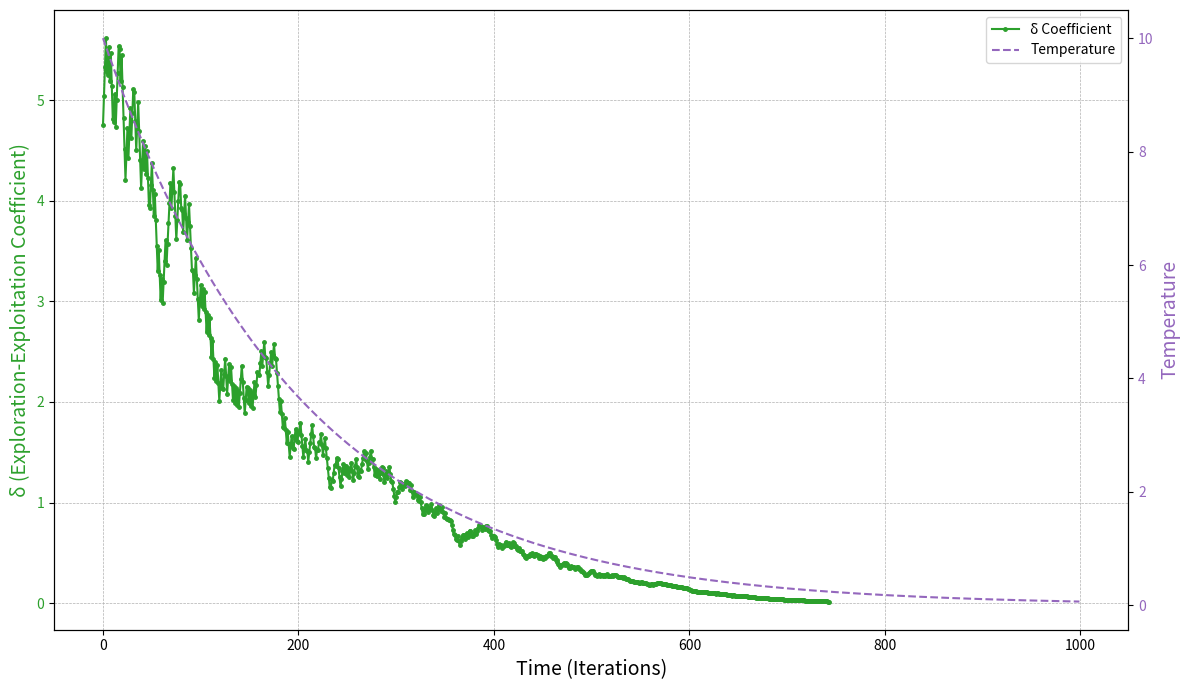

Recreate this plot in Python.
import numpy as np
import matplotlib.pyplot as plt
import math

# --- 1. Define the Optimization Problem (OneMax) ---
def objective_function(solution):
    """Calculates the fitness of a solution (number of 1s)."""
    return np.sum(solution)

# --- 2. Define Neighborhood and Coefficient Calculations ---
def get_neighbors(solution):
    """Generates all neighbors by flipping one bit at a time."""
    neighbors = []
    for i in range(len(solution)):
        neighbor = solution.copy()
        neighbor[i] = 1 - neighbor[i] # Flip the bit
        neighbors.append(neighbor)
    return neighbors

def calculate_delta_for_simulated_annealing(solution, objective_function, temperature):
    """
    Calculates the EXPLORATION-EXPLOITATION coefficient (delta) for the SA policy.
    δ = Sum of exploration probabilities / Number of improving moves
    """
    current_score = objective_function(solution)
    neighbors = get_neighbors(solution)
    
    num_improving_moves = 0
    sum_of_exploration_probabilities = 0.0
    
    # Avoid division by zero when temperature is extremely low
    if temperature < 1e-9:
        return 0.0

    for neighbor in neighbors:
        neighbor_score = objective_function(neighbor)
        delta_score = neighbor_score - current_score
        
        if delta_score > 0:
            num_improving_moves += 1
        else:
            # This is an exploration move, add its acceptance probability
            p = math.exp(delta_score / temperature)
            sum_of_exploration_probabilities += p / (1-p) # math.exp(delta_score / temperature)
            
    # Handle the case of being at a local/global optimum where P(Exploit) = 0
    if num_improving_moves == 0:
        # The ratio technically diverges to infinity, indicating pure exploration to escape.
        # We can cap it at a large number for plotting purposes.
        return np.inf
        
    num_neighbors = len(neighbors)
    return sum_of_exploration_probabilities / num_neighbors

# --- 3. Implement the Simulated Annealing Algorithm Run ---
def simulated_annealing_run_for_delta(string_length, max_iterations=1000, initial_temp=10.0, cooling_rate=0.995):
    """
    Performs a single run of SA, tracking the delta coefficient and temperature.
    """
    current_solution = np.random.randint(0, 2, string_length)
    temperature = initial_temp
    
    history = {
        'time': [],
        'delta': [],
        'score': [],
        'temperature': []
    }
    
    for t in range(max_iterations):
        # Calculate coefficients for the current state and temperature
        delta = calculate_delta_for_simulated_annealing(current_solution, objective_function, temperature)
        
        # Record history
        history['time'].append(t)
        history['delta'].append(delta)
        history['score'].append(objective_function(current_solution))
        history['temperature'].append(temperature)

        # Pick a random neighbor
        random_neighbor = get_neighbors(current_solution)[np.random.randint(0, string_length)]
        neighbor_score = objective_function(random_neighbor)
        
        # Decide whether to move
        delta_score = neighbor_score - objective_function(current_solution)
        if delta_score > 0 or np.random.rand() < math.exp(delta_score / temperature):
            current_solution = random_neighbor

        # Cool the temperature
        temperature *= cooling_rate

        # Stop if converged and temperature is negligible
        if temperature < 1e-5 and delta == 0:
            print(f"Convergence at iteration {t}.")
            break
            
    return history

# --- 4. Run the Experiment and Visualize Results ---
if __name__ == '__main__':
    STRING_LENGTH = 30
    
    # Perform a run
    experiment_history = simulated_annealing_run_for_delta(STRING_LENGTH)
    
    # Clean up infinite values for plotting
    delta_values = np.array(experiment_history['delta'])
    delta_values[np.isinf(delta_values)] = np.nan # Replace inf with NaN for plotting
    
    # Create the visualization
    fig, ax1 = plt.subplots(figsize=(12, 7))
    
    # Plot Delta Coefficient on a log scale
    color = 'tab:green'
    ax1.set_xlabel('Time (Iterations)', fontsize=14)
    ax1.set_ylabel('δ (Exploration-Exploitation Coefficient)', color=color, fontsize=14)
    ax1.plot(experiment_history['time'], delta_values, color=color, marker='.', linestyle='-', markersize=5, label='δ Coefficient')
    ax1.tick_params(axis='y', labelcolor=color)
    # ax1.set_yscale('log') # Log scale is crucial to see the dramatic change
    ax1.grid(True, which='both', linestyle='--', linewidth=0.5)

    # Create a second y-axis to show the temperature
    ax2 = ax1.twinx()
    color = 'tab:purple'
    ax2.set_ylabel('Temperature', color=color, fontsize=14)
    ax2.plot(experiment_history['time'], experiment_history['temperature'], color=color, linestyle='--', label='Temperature')
    ax2.tick_params(axis='y', labelcolor=color)
    
    # Final touches
    # plt.title(f'δ Coefficient and Temperature for Simulated Annealing (n={STRING_LENGTH})', fontsize=16)
    fig.tight_layout()
    lines, labels = ax1.get_legend_handles_labels()
    lines2, labels2 = ax2.get_legend_handles_labels()
    ax2.legend(lines + lines2, labels + labels2, loc='upper right')
    
    plt.show()